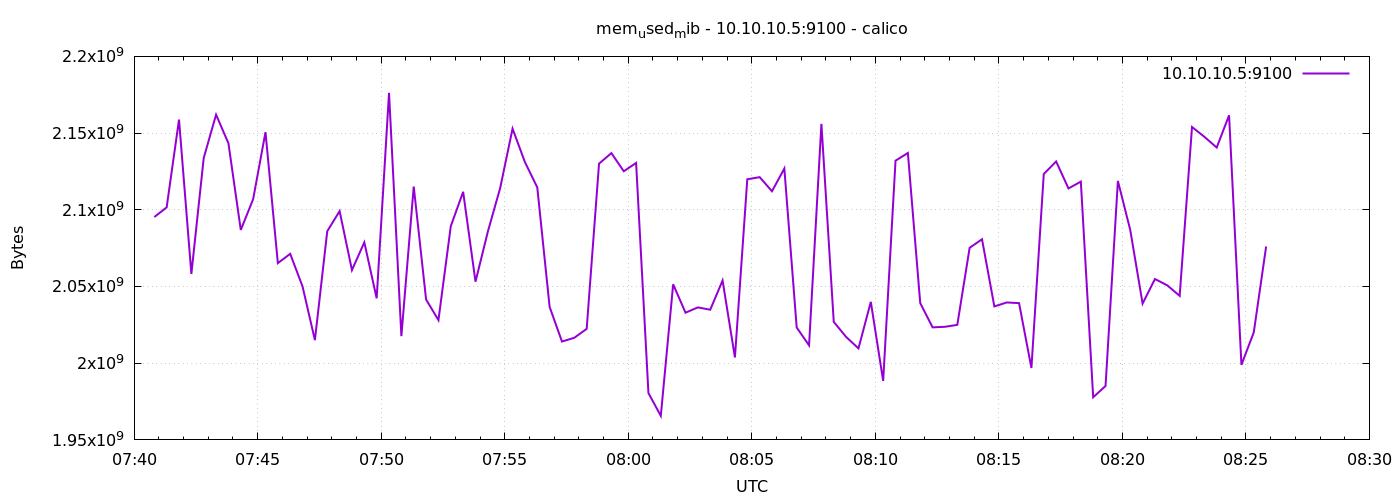

Source data for this figure (header and first rows):
1776757249	2095284224
1776757279	2101583872
1776757309	2158800896
1776757339	2058178560
1776757369	2133762048
1776757399	2162003968
1776757429	2143358976
1776757459	2086862848
1776757489	2106888192
1776757519	2150592512
1776757549	2065231872
1776757579	2071302144
1776757609	2050007040
1776757639	2015051776
1776757669	2086027264
1776757699	2099138560
1776757729	2060681216
1776757759	2078793728
1776757789	2042290176
1776757819	2176221184
1776757849	2017628160
1776757879	2115153920
1776757909	2041516032
1776757939	2028085248
1776757969	2089299968
1776757999	2111721472
1776758029	2053136384
1776758059	2085793792
1776758089	2114269184
1776758119	2152890368
1776758149	2131103744
1776758179	2114596864
1776758209	2036678656
1776758239	2014113792
1776758269	2016575488
1776758299	2022391808
1776758329	2130083840
1776758359	2136948736
1776758389	2125119488
1776758419	2130526208
1776758449	1980497920
1776758479	1965674496
1776758509	2051407872
1776758539	2032922624
1776758569	2036371456
1776758599	2034860032
1776758629	2053906432
1776758659	2003746816
1776758689	2119876608
1776758719	2121277440
1776758749	2112086016
1776758779	2126913536
1776758809	2023260160
1776758839	2011643904
1776758869	2156027904
1776758899	2026934272
1776758929	2017132544
1776758959	2009645056
1776758989	2039984128
1776759019	1988448256
1776759049	2132008960
... 30 more rows
